Photos from the image-classification dataset "CNN classification of sugracane diseases" in the GitHub repository Shabinaja/roboflow-sugarcane-diseases. Its 5 classes are: healthy, red rot, ring spot, rust, smut.

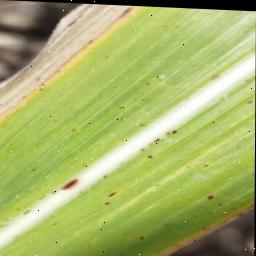
Label: rust

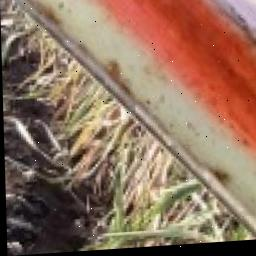
Label: red rot

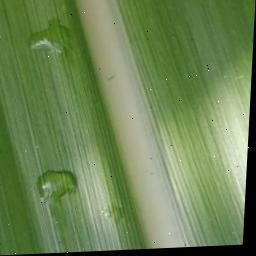
Label: healthy

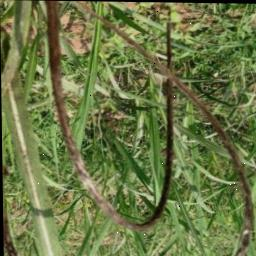
Label: smut

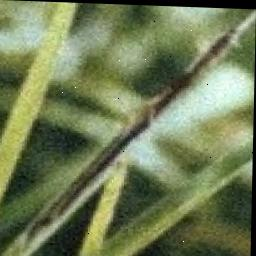
Label: smut

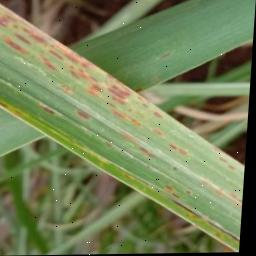
Label: rust
